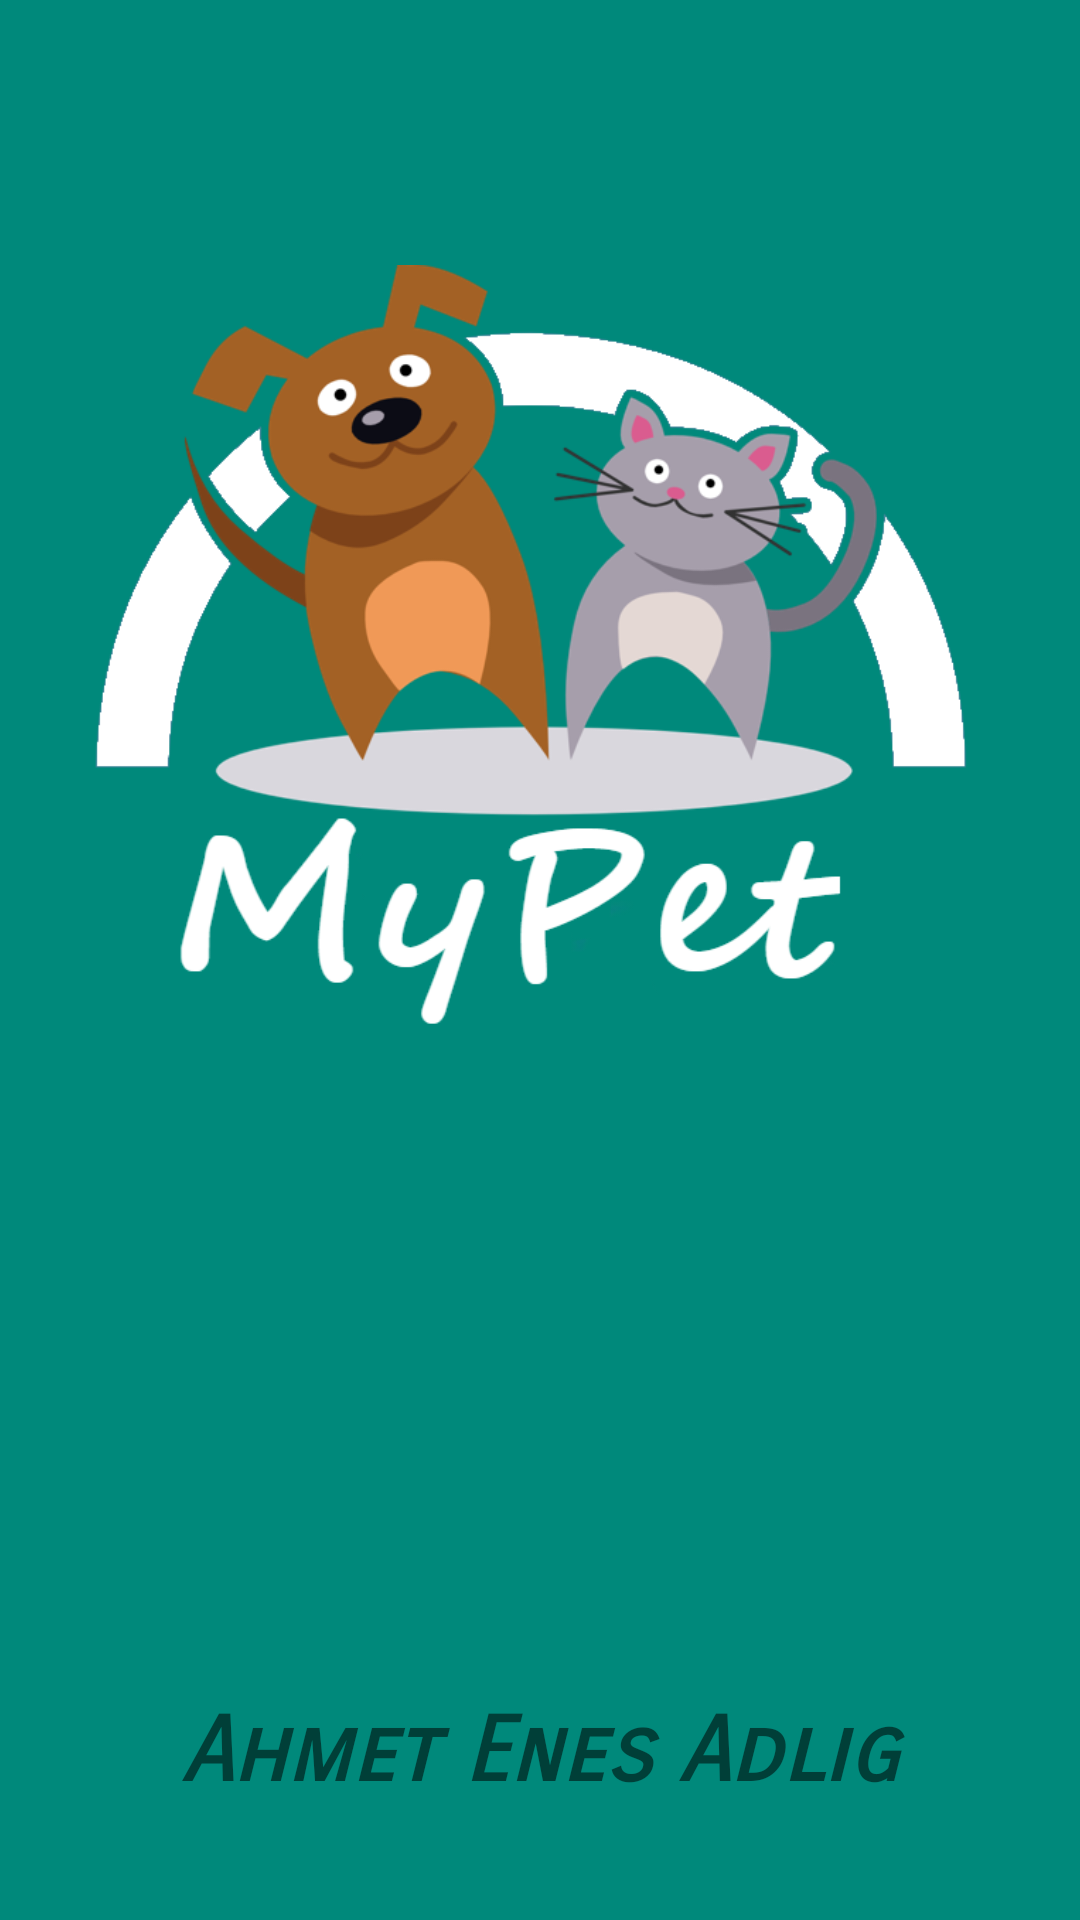

The Android layout XML behind this screen, and the referenced resources:
<!-- AndroidManifest.xml: application theme AppTheme -->
<!-- res/layout/activity_splash.xml -->
<?xml version="1.0" encoding="utf-8"?>
<LinearLayout
    xmlns:android="http://schemas.android.com/apk/res/android"
    xmlns:tools="http://schemas.android.com/tools"
    android:layout_width="match_parent"
    android:layout_height="match_parent"
    android:paddingLeft="16dp"
    android:paddingRight="16dp"
    android:paddingTop="16dp"
    android:paddingBottom="16dp"
    tools:context="com.example.enes.mypet.Splash"
    android:orientation="vertical"
    android:background="@color/actionbar">

    <ImageView
        android:id="@+id/imageView"
        android:layout_width="300dp"
        android:layout_height="300dp"
        android:layout_gravity="center_vertical|center"
        android:layout_marginTop="50dp"
        android:src="@drawable/logoo" />

    <TextView
        android:id="@+id/textView"
        android:layout_width="match_parent"
        android:layout_height="wrap_content"
        android:layout_gravity="center"
        android:layout_marginTop="200dp"
        android:fontFamily="sans-serif-smallcaps"
        android:gravity="center"
        android:text="Ahmet Enes Adlıg"
        android:textSize="30sp"
        android:textStyle="bold|italic" />

</LinearLayout>
<!-- resources referenced by this layout -->
<resources>
  <color name="actionbar">#00897b</color>
  <!-- drawable logoo: png bitmap (drawable, 70437 bytes) -->
  <style name="AppTheme" parent="Theme.AppCompat.Light">
  
          
          <item name="colorPrimary">@color/actionbar</item>
          <item name="colorPrimaryDark">@color/darkactionbar</item>
          <item name="colorAccent">@color/colorAccent</item>
      </style>
  <color name="darkactionbar">#00695C</color>
  <color name="colorAccent">#ff4081</color>
</resources>
